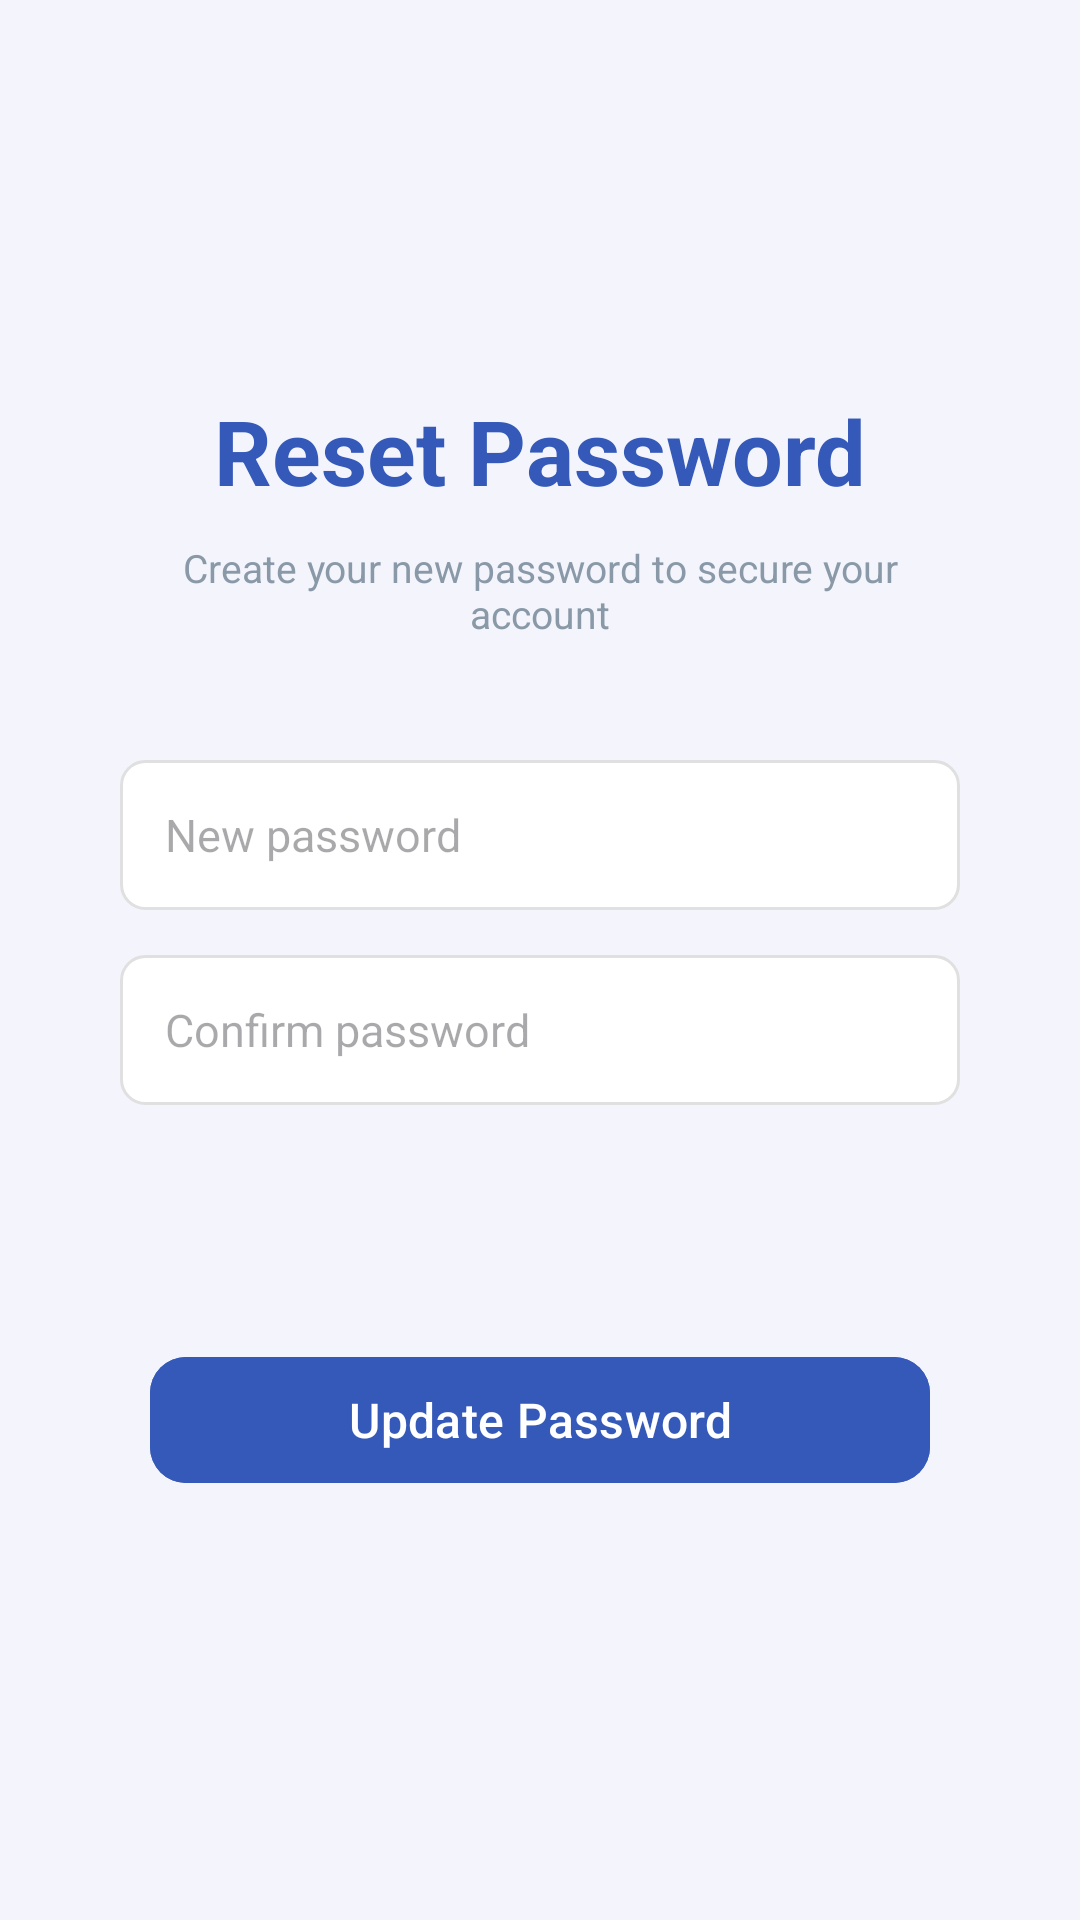

Reconstruct the res/layout file that produces this screen, plus the resources it refers to.
<!-- AndroidManifest.xml: application theme Theme.EncikAircond -->
<!-- res/layout/activity_reset_password.xml -->
<?xml version="1.0" encoding="utf-8"?>
<androidx.constraintlayout.widget.ConstraintLayout
    xmlns:android="http://schemas.android.com/apk/res/android"
    xmlns:app="http://schemas.android.com/apk/res-auto"

    android:layout_width="match_parent"
    android:layout_height="match_parent"
    android:background="#F4F5FC">


    <TextView
        android:id="@+id/tvResetTitle"
        android:layout_width="wrap_content"
        android:layout_height="wrap_content"

        android:text="Reset Password"
        android:textColor="#3559B8"
        android:textSize="30sp"
        android:textStyle="bold"

        app:layout_constraintTop_toTopOf="parent"
        app:layout_constraintStart_toStartOf="parent"
        app:layout_constraintEnd_toEndOf="parent"

        android:layout_marginTop="130dp"/>


    <TextView
        android:id="@+id/tvResetDesc"
        android:layout_width="280dp"
        android:layout_height="wrap_content"

        android:text="Create your new password to secure your account"

        android:textColor="#8A99A8"
        android:textSize="13sp"
        android:gravity="center"

        app:layout_constraintTop_toBottomOf="@id/tvResetTitle"
        app:layout_constraintStart_toStartOf="parent"
        app:layout_constraintEnd_toEndOf="parent"

        android:layout_marginTop="10dp"/>



    <EditText
        android:id="@+id/etNewPassword"

        android:layout_width="0dp"
        android:layout_height="50dp"

        android:hint="New password"
        android:inputType="textPassword"

        android:textSize="15sp"

        android:paddingStart="15dp"

        android:background="@drawable/edittext_bg"

        app:layout_constraintTop_toBottomOf="@id/tvResetDesc"

        app:layout_constraintStart_toStartOf="parent"
        app:layout_constraintEnd_toEndOf="parent"

        android:layout_marginStart="40dp"
        android:layout_marginEnd="40dp"

        android:layout_marginTop="40dp"/>




    <EditText
        android:id="@+id/etConfirmPassword"

        android:layout_width="0dp"
        android:layout_height="50dp"

        android:hint="Confirm password"

        android:inputType="textPassword"

        android:textSize="15sp"

        android:paddingStart="15dp"

        android:background="@drawable/edittext_bg"


        app:layout_constraintTop_toBottomOf="@id/etNewPassword"

        app:layout_constraintStart_toStartOf="parent"
        app:layout_constraintEnd_toEndOf="parent"

        android:layout_marginStart="40dp"
        android:layout_marginEnd="40dp"

        android:layout_marginTop="15dp"/>




    <com.google.android.material.button.MaterialButton

        android:id="@+id/btnUpdatePassword"

        android:layout_width="0dp"
        android:layout_height="50dp"

        android:text="Update Password"

        android:textAllCaps="false"

        android:textColor="#FFFFFF"

        android:textSize="16sp"

        android:backgroundTint="#3559B8"

        app:cornerRadius="12dp"


        app:layout_constraintTop_toBottomOf="@id/etConfirmPassword"

        app:layout_constraintStart_toStartOf="parent"

        app:layout_constraintEnd_toEndOf="parent"


        android:layout_marginStart="50dp"
        android:layout_marginEnd="50dp"

        android:layout_marginTop="80dp"/>



</androidx.constraintlayout.widget.ConstraintLayout>
<!-- resources referenced by this layout -->
<resources>
  <!-- drawable edittext_bg (drawable) -->
  <?xml version="1.0" encoding="utf-8"?>
  <shape xmlns:android="http://schemas.android.com/apk/res/android">
  
      <solid android:color="#FFFFFF"/>
  
      <corners android:radius="8dp"/>
  
      <stroke
          android:width="1dp"
          android:color="#E0E0E0"/>
  
  </shape>
  <style name="Theme.EncikAircond" parent="Base.Theme.EncikAircond" />
  <style name="Base.Theme.EncikAircond" parent="Theme.Material3.DayNight.NoActionBar">
          
      </style>
</resources>
